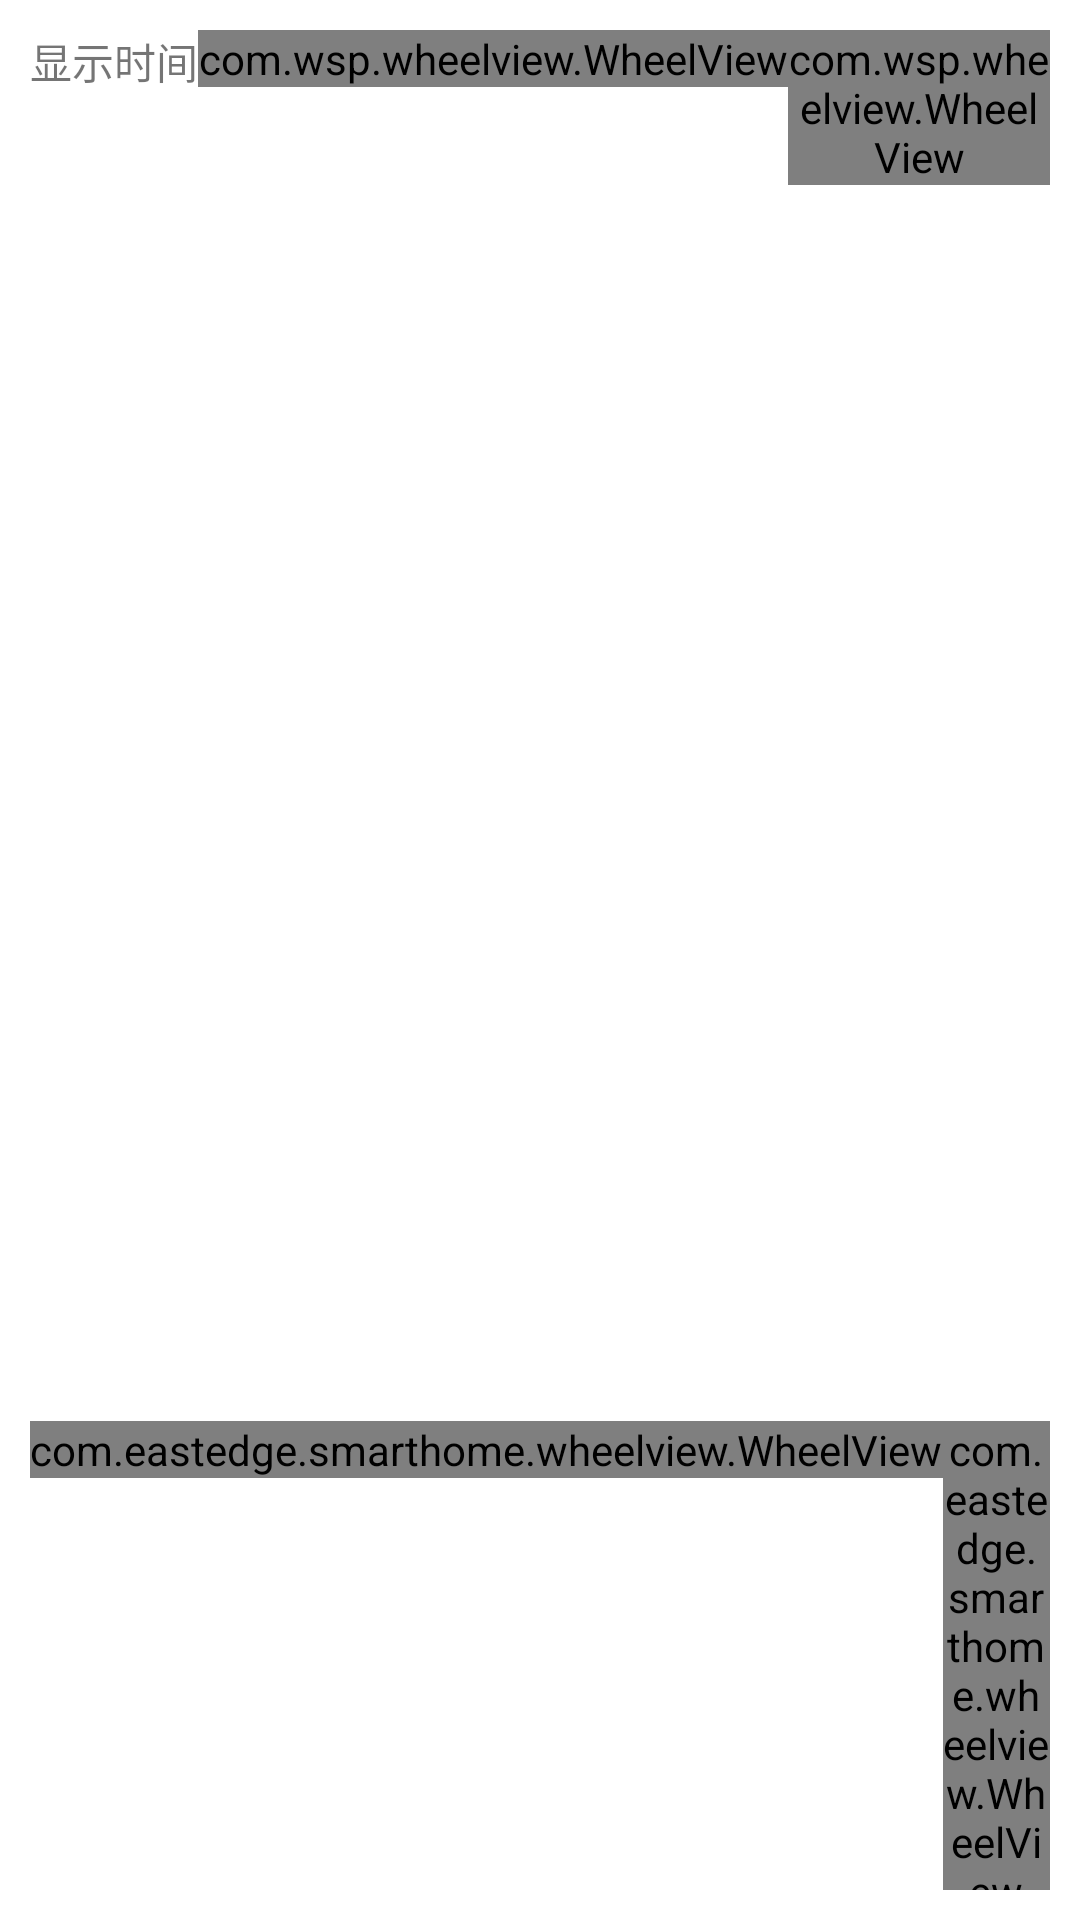

The Android layout XML behind this screen, and the referenced resources:
<!-- AndroidManifest.xml: fallback theme Theme.MaterialComponents.DayNight.NoActionBar -->
<!-- res/layout/dialog_delay_option.xml -->
<?xml version="1.0" encoding="utf-8"?>
<LinearLayout xmlns:android="http://schemas.android.com/apk/res/android"
    android:layout_width="wrap_content"
    android:layout_height="wrap_content"
    android:layout_gravity="center"
    android:gravity="center"
    android:orientation="vertical" >

    <LinearLayout
        android:id="@+id/timer_picker"
        android:layout_width="wrap_content"
        android:layout_height="wrap_content"
        android:layout_margin="10dp"
        android:orientation="horizontal" >

        <TextView
            android:layout_width="wrap_content"
            android:layout_height="wrap_content"
            android:gravity="center"
            android:text="显示时间" />

        <com.wsp.wheelview.WheelView
            android:id="@+id/start_hour"
            android:layout_width="wrap_content"
            android:layout_height="wrap_content" />

        <com.wsp.wheelview.WheelView
            android:id="@+id/start_minute"
            android:layout_width="wrap_content"
            android:layout_height="wrap_content" />

        <com.wsp.wheelview.WheelView
            android:id="@+id/start_second"
            android:layout_width="wrap_content"
            android:layout_height="wrap_content" />
    </LinearLayout>

    <LinearLayout
        android:id="@+id/time_pick_timer"
        android:layout_width="fill_parent"
        android:layout_height="fill_parent"
        android:layout_margin="10dp"
        android:orientation="horizontal" >

        <com.eastedge.smarthome.wheelview.WheelView
            android:id="@+id/delay_timer"
            android:layout_width="wrap_content"
            android:layout_height="wrap_content" />

        <com.eastedge.smarthome.wheelview.WheelView
            android:id="@+id/delay_time_units"
            android:layout_width="wrap_content"
            android:layout_height="wrap_content" />
    </LinearLayout>

    <LinearLayout
        android:layout_width="match_parent"
        android:layout_height="wrap_content"
        android:gravity="center"
        android:orientation="horizontal" >

        <TextView
            android:layout_width="wrap_content"
            android:layout_height="wrap_content"
            android:text="@string/dialog_delay_title"
            android:textColor="#FFFFFF"
            android:textSize="20dp" />

        <EditText
            android:id="@+id/dialog_et_delayed_time"
            android:layout_width="wrap_content"
            android:layout_height="wrap_content"
            android:ems="8"
            android:inputType="textPassword" />
    </LinearLayout>

    <LinearLayout
        android:layout_width="match_parent"
        android:layout_height="wrap_content"
        android:gravity="center"
        android:orientation="horizontal" >

        <Button
            android:id="@+id/dialog_btn_confirm"
            style="@style/dialog_btn_style"
            android:text="@string/main_btn_confirm" />

        <Button
            android:id="@+id/dialog_btn_cancel"
            style="@style/dialog_btn_style"
            android:text="@string/main_btn_cancel" />
    </LinearLayout>

</LinearLayout>
<!-- resources referenced by this layout -->
<resources>
  <string name="dialog_delay_title">延时</string>
  <string name="main_btn_cancel">取  消</string>
  <string name="main_btn_confirm">确  认</string>
  <style name="dialog_btn_style">
          <item name="android:layout_width">wrap_content</item>
          <item name="android:layout_height">wrap_content</item>
          <item name="android:layout_weight">1</item>
          <item name="android:textColor">#000000</item>
          <item name="android:textSize">20sp</item>
      </style>
</resources>
